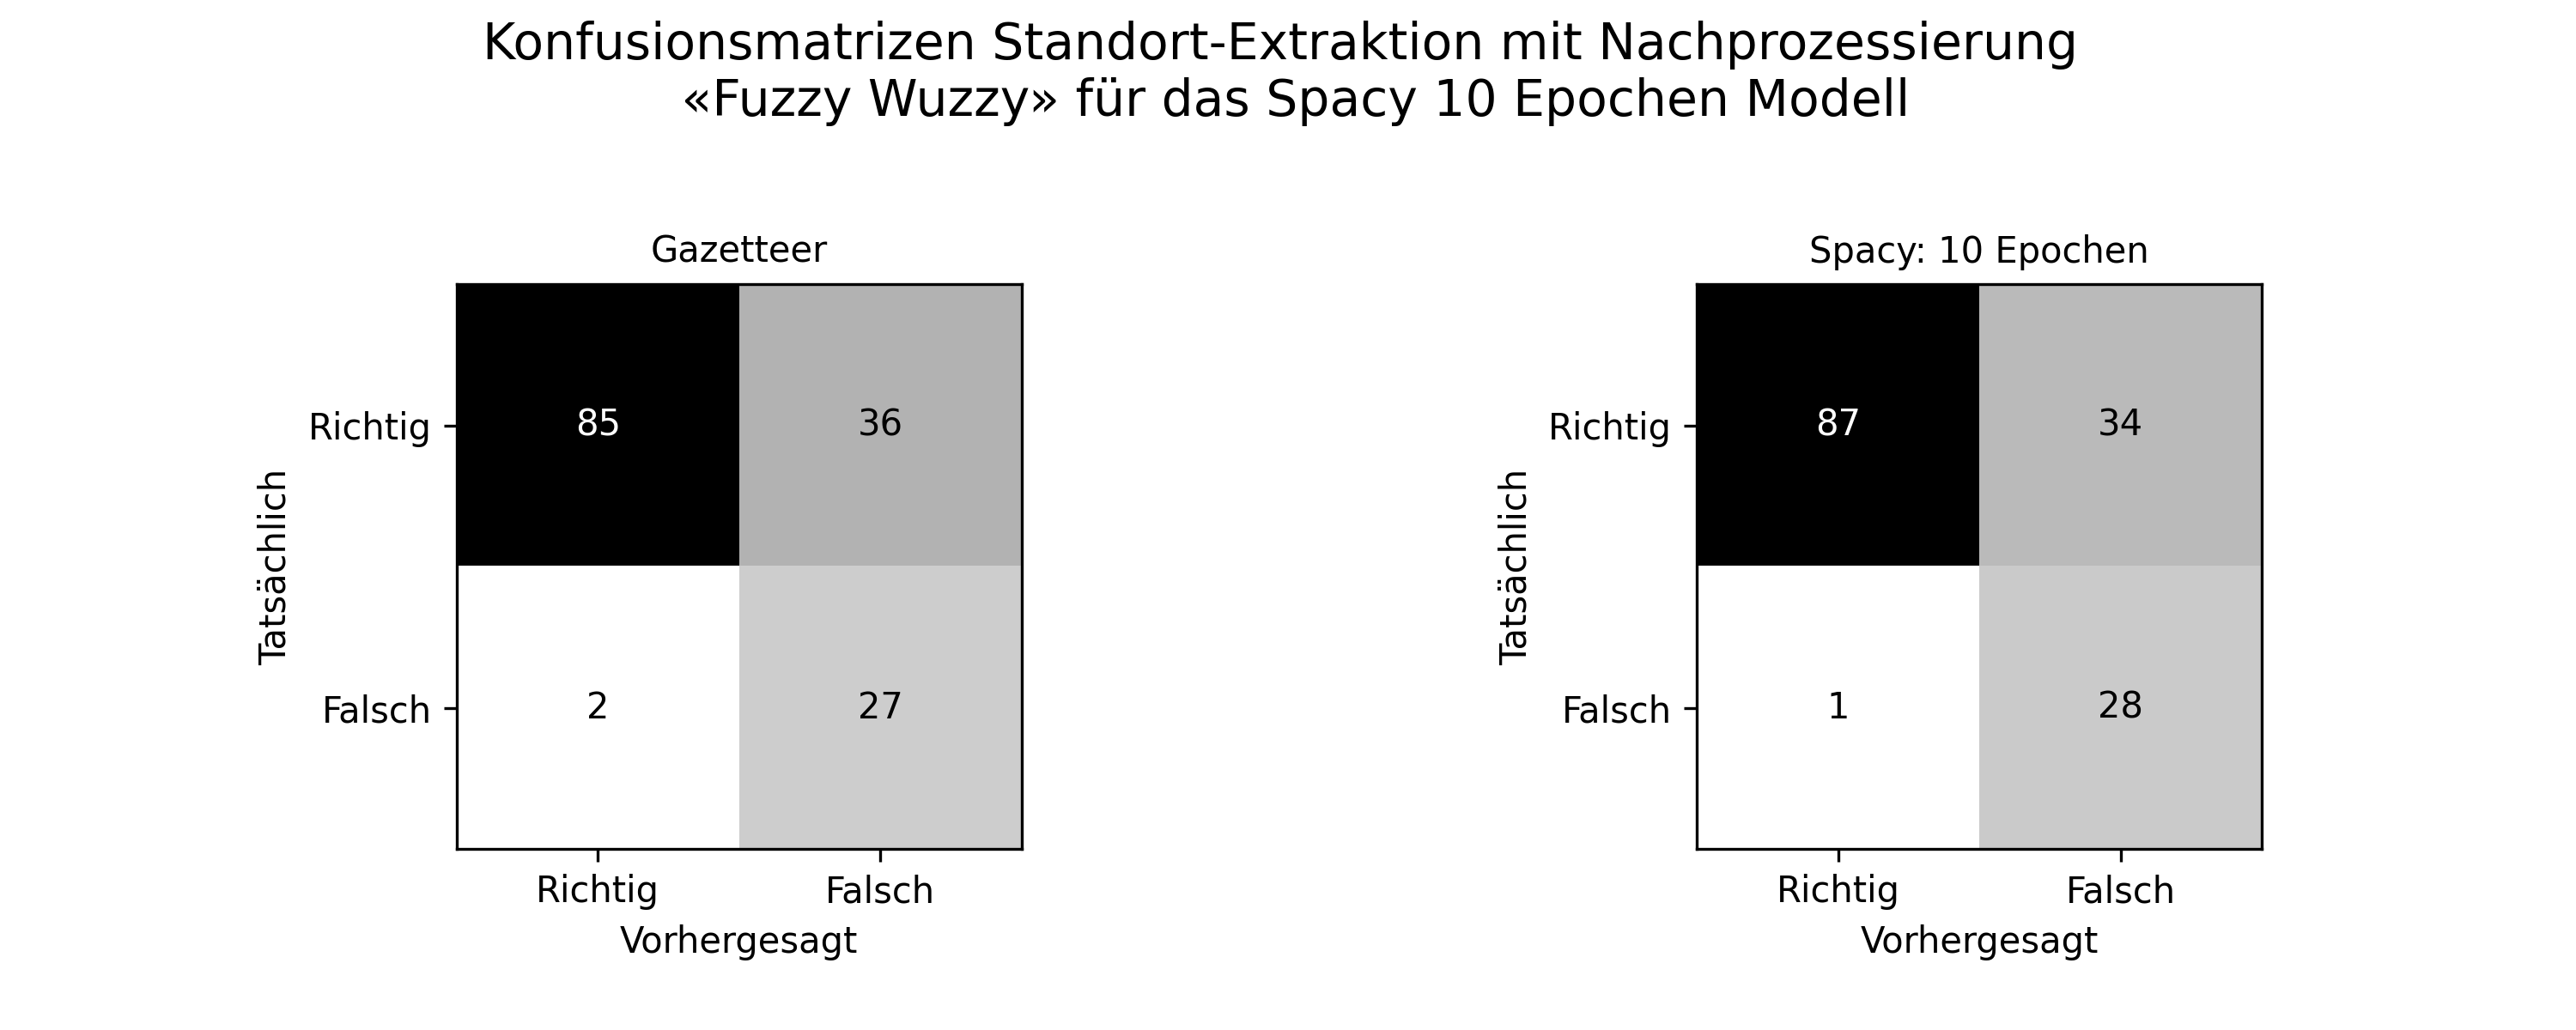

The data file committed next to this chart (first rows):
Methode, Precision, Recall, F1-Score, Accuracy
Gazetteer, 0.977, 0.702, 0.817, 0.747
Spacy: 10 Epochen, 0.989, 0.719, 0.833, 0.767
